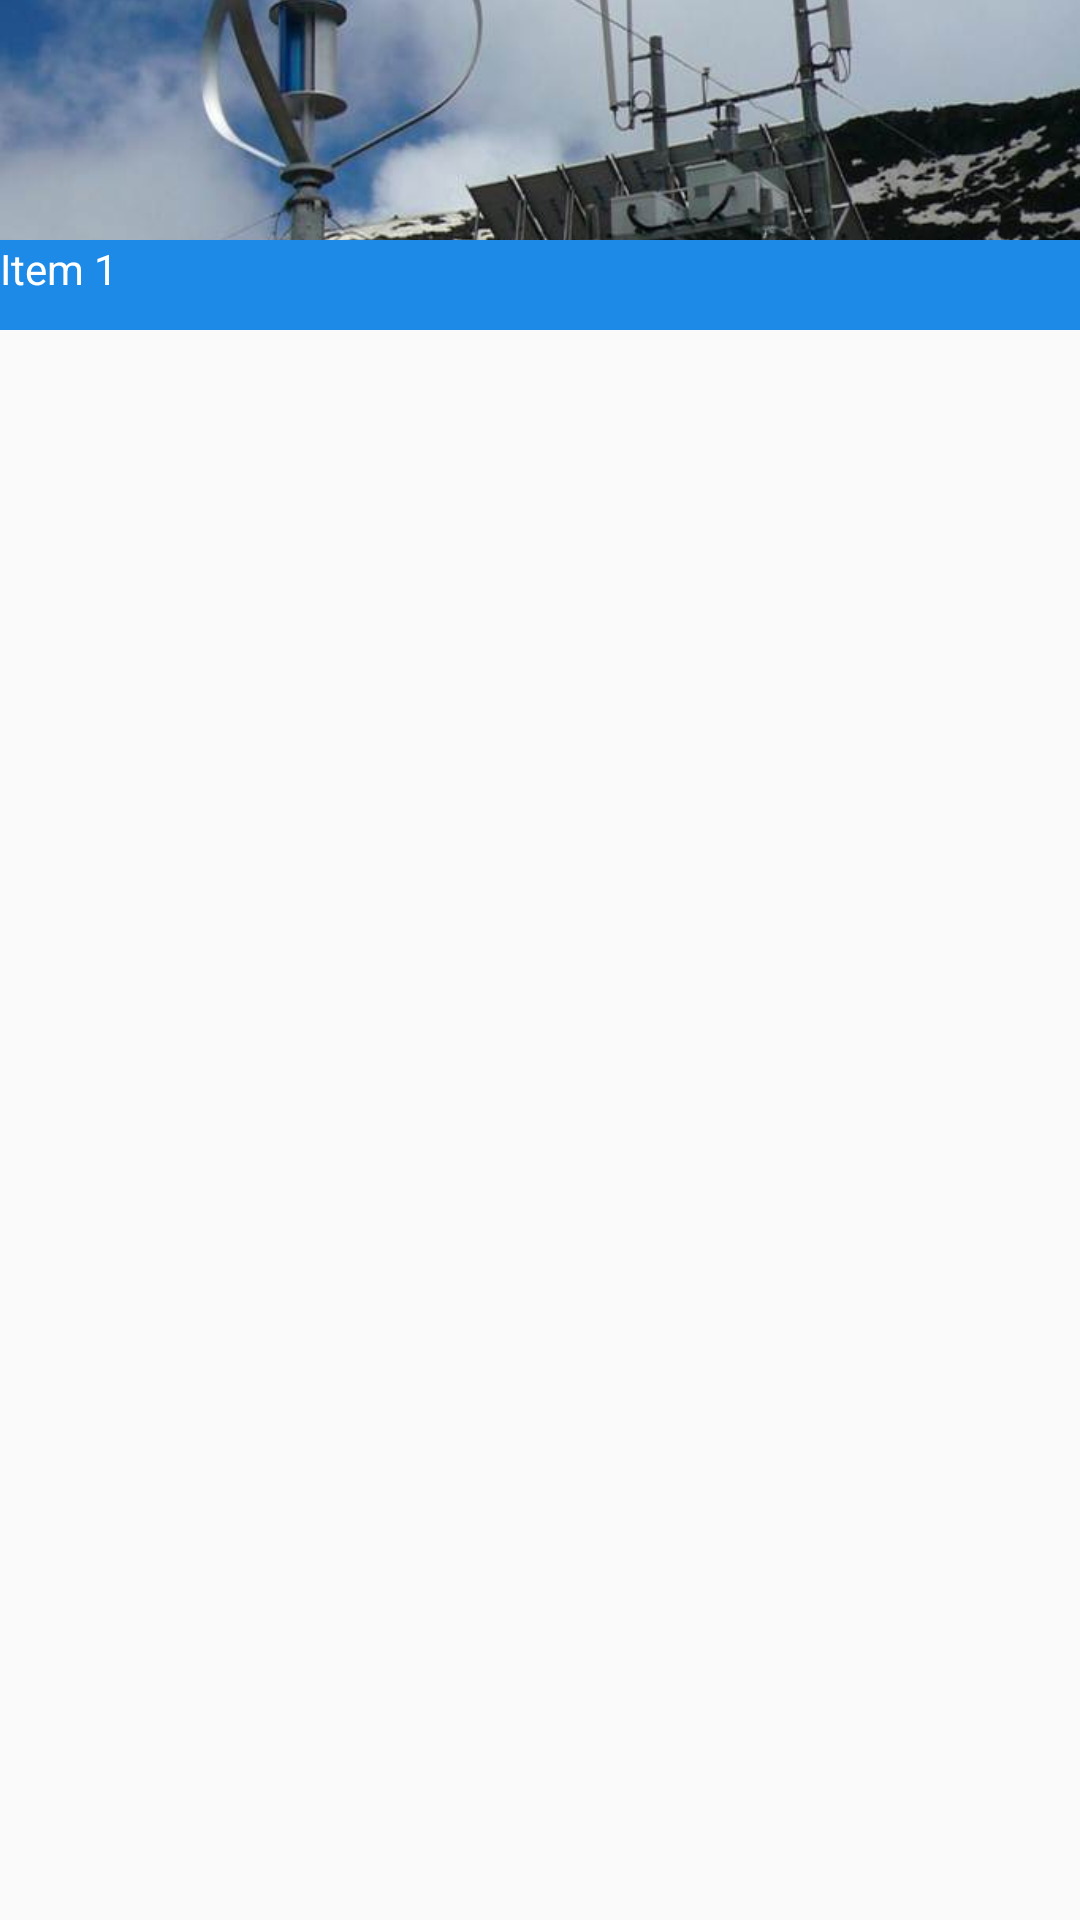

Layout XML and referenced resources for this Android screen:
<!-- AndroidManifest.xml: application theme AppTheme -->
<!-- res/layout/adapter_item.xml -->
<?xml version="1.0" encoding="utf-8"?>
<LinearLayout xmlns:android="http://schemas.android.com/apk/res/android"
    android:layout_width="match_parent"
    android:layout_height="wrap_content"
    android:orientation="vertical">

    <ImageView
        android:id="@+id/img"
        android:layout_width="match_parent"
        android:layout_height="80dp"
        android:scaleType="centerCrop"
        android:src="@drawable/a" />

    <TextView
        android:id="@+id/text"
        android:layout_width="match_parent"
        android:layout_height="30dp"
        android:background="#1D8AE7"
        android:text="Item 1"
        android:textColor="#ffffff"
        android:textSize="14dp" />
</LinearLayout>
<!-- resources referenced by this layout -->
<resources>
  <!-- drawable a: jpg bitmap (drawable, 38164 bytes) -->
  <style name="AppTheme" parent="Theme.AppCompat.Light.DarkActionBar">
          
          <item name="colorPrimary">@color/colorPrimary</item>
          <item name="colorPrimaryDark">@color/colorPrimaryDark</item>
          <item name="colorAccent">@color/colorAccent</item>
          <item name="android:windowNoTitle">true</item>
          <item name="android:windowFullscreen">false</item>
          <item name="windowNoTitle">true</item>
      </style>
  <!-- not gathered from this repository: default colours our renderer supplied (Android Studio template values) -->
  <color name="colorPrimary">#FF6200EE</color>
  <color name="colorPrimaryDark">#FF3700B3</color>
  <color name="colorAccent">#FF03DAC5</color>
</resources>
